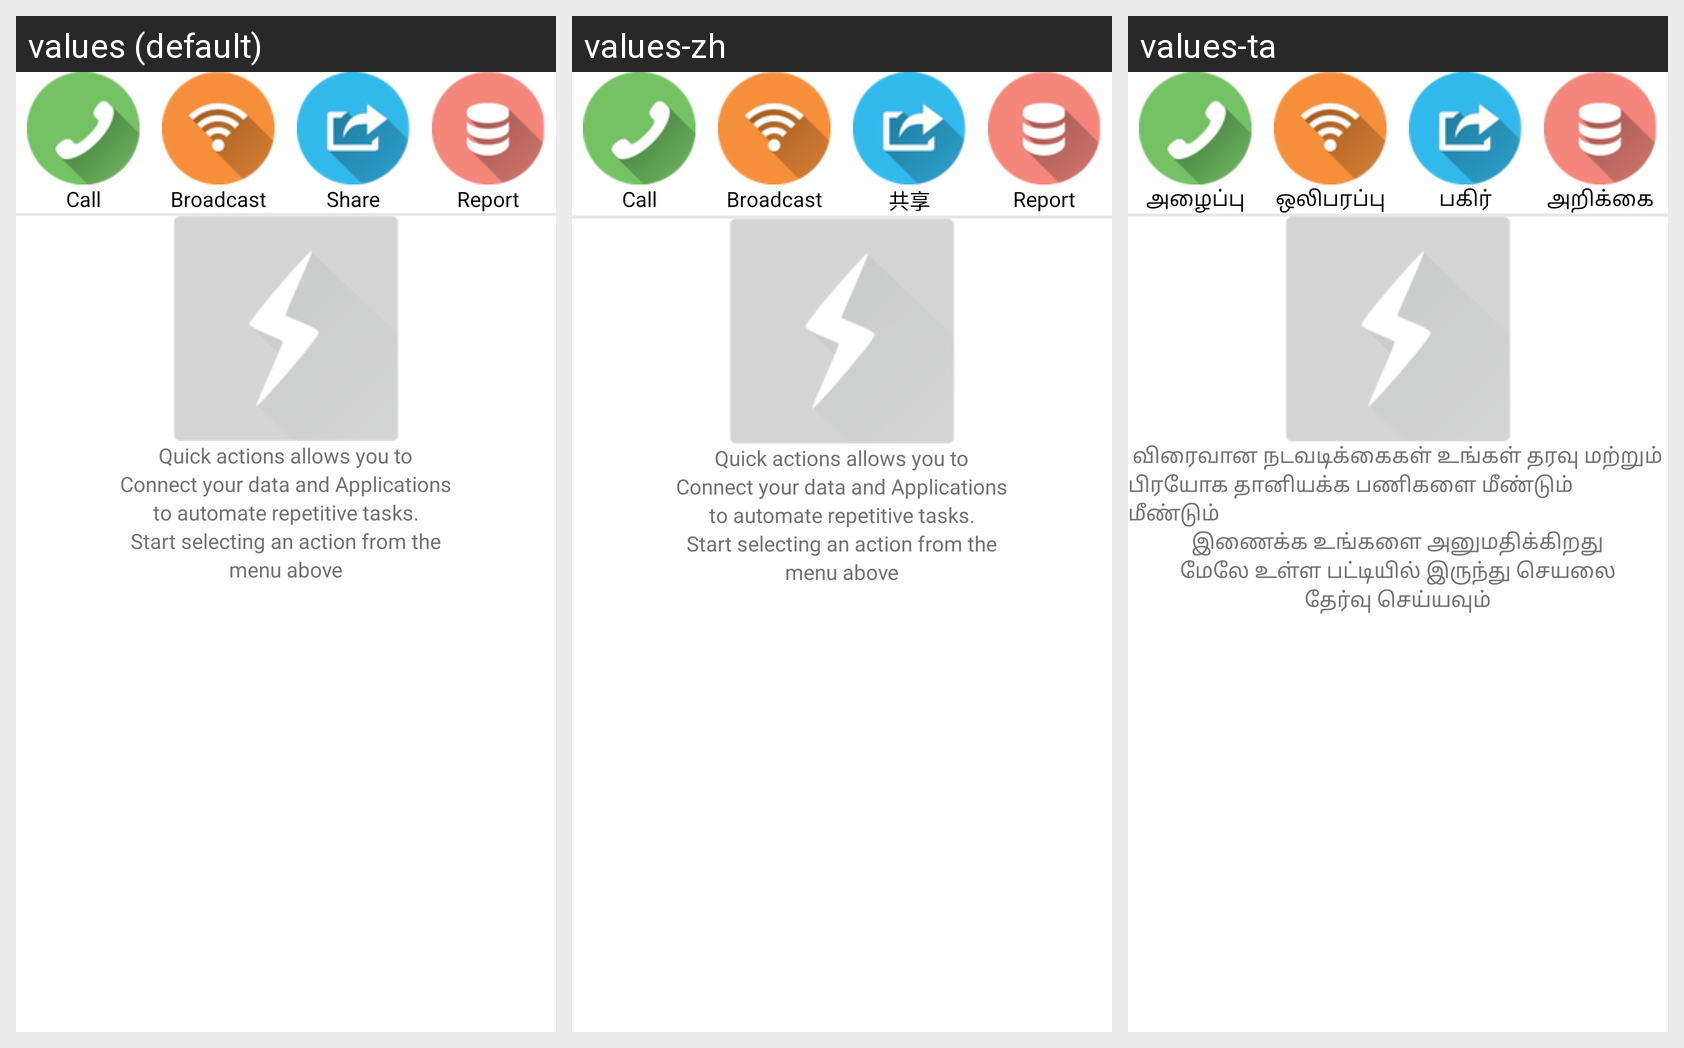

Here is an Android app screen in its default locale and in the app's own translations. Write out the translated-string differences for the strings that appear on this screen.
Android screen res/layout/bus_settingss.xml rendered under 3 locales, left to right: values (default), values-zh, values-ta. Device: Nexus 5 (rendered at 1080×1920; each locale shown at half size, 540×960, under a caption strip naming it); theme Theme.OTPMain.
Strings drawn on this screen, with the default value and each locale's value (text and hints the layout hard-codes, and strings that could not be matched under every locale, appear in the picture but are not listed):

call
  values: Call
  values-zh: Call
  values-ta: அழைப்பு

broadcast
  values: Broadcast
  values-zh: Broadcast
  values-ta: ஒலிபரப்பு

share
  values: Share
  values-zh: 共享
  values-ta: பகிர்

report
  values: Report
  values-zh: Report
  values-ta: அறிக்கை

quick_actions_allows_you_to
  values: Quick actions allows you to
  values-zh: Quick actions allows you to
  values-ta: விரைவான நடவடிக்கைகள் உங்கள் தரவு மற்றும்

connect_your_data_and_applications
  values: Connect your data and Applications
  values-zh: Connect your data and Applications
  values-ta: பிரயோக தானியக்க பணிகளை மீண்டும் மீண்டும்

to_automate_repetitive_tasks
  values: to automate repetitive tasks.
  values-zh: to automate repetitive tasks.
  values-ta: இணைக்க உங்களை அனுமதிக்கிறது

start_selecting_an_action_from_the
  values: Start selecting an action from the
  values-zh: Start selecting an action from the
  values-ta: மேலே உள்ள பட்டியில் இருந்து செயலை

menu_above
  values: menu above
  values-zh: menu above
  values-ta: தேர்வு செய்யவும்
